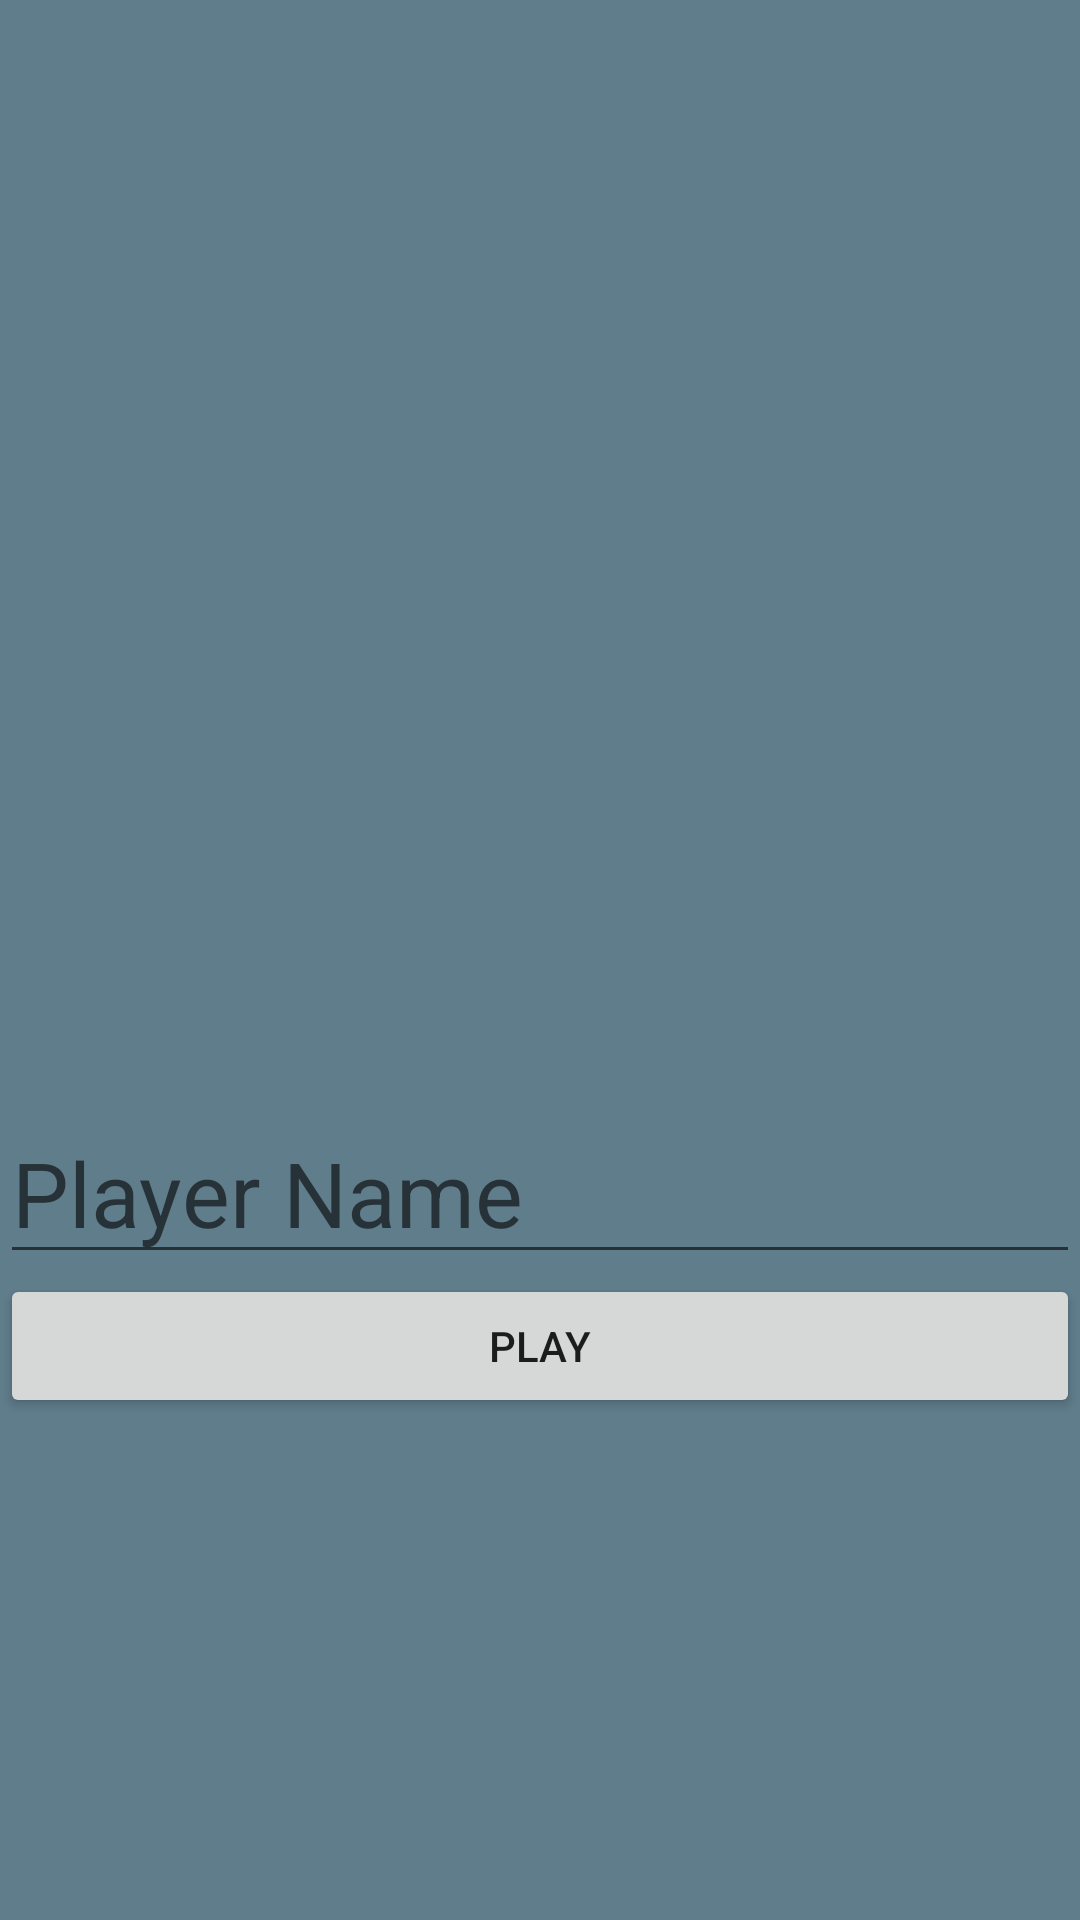

The Android layout XML behind this screen, and the referenced resources:
<!-- AndroidManifest.xml: application theme AppTheme -->
<!-- res/layout/activity_player.xml -->
<?xml version="1.0" encoding="utf-8"?>
<LinearLayout
	xmlns:android="http://schemas.android.com/apk/res/android"
	xmlns:app="http://schemas.android.com/apk/res-auto"
	xmlns:tools="http://schemas.android.com/tools"
	android:layout_width="match_parent"
	android:layout_height="match_parent"
	android:background="@color/colorAccent"
	android:gravity="center"
	android:orientation="vertical"
	tools:context="paulosalvatore.com.br.dadoandroid.PlayerActivity">

	<ImageView
		android:layout_width="200dp"
		android:layout_height="200dp"
		android:layout_gravity="center"
		android:src="@drawable/logo"/>

	<EditText
		android:id="@+id/etPlayerName"
		android:layout_width="match_parent"
		android:layout_height="wrap_content"
		android:hint="@string/player_name"
		android:textSize="30sp"/>

	<Button
		android:layout_width="match_parent"
		android:layout_height="wrap_content"
		android:onClick="play"
		android:text="@string/play"/>

</LinearLayout>
<!-- resources referenced by this layout -->
<resources>
  <color name="colorAccent">#607D8B</color>
  <string name="play">Play</string>
  <string name="player_name">Player Name</string>
  <style name="AppTheme" parent="Theme.AppCompat.Light.DarkActionBar">
  		
  		<item name="colorPrimary">@color/colorPrimary</item>
  		<item name="colorPrimaryDark">@color/colorPrimaryDark</item>
  		<item name="colorAccent">@color/colorAccent</item>
  	</style>
  <color name="colorPrimary">#9E9E9E</color>
  <color name="colorPrimaryDark">#616161</color>
</resources>
